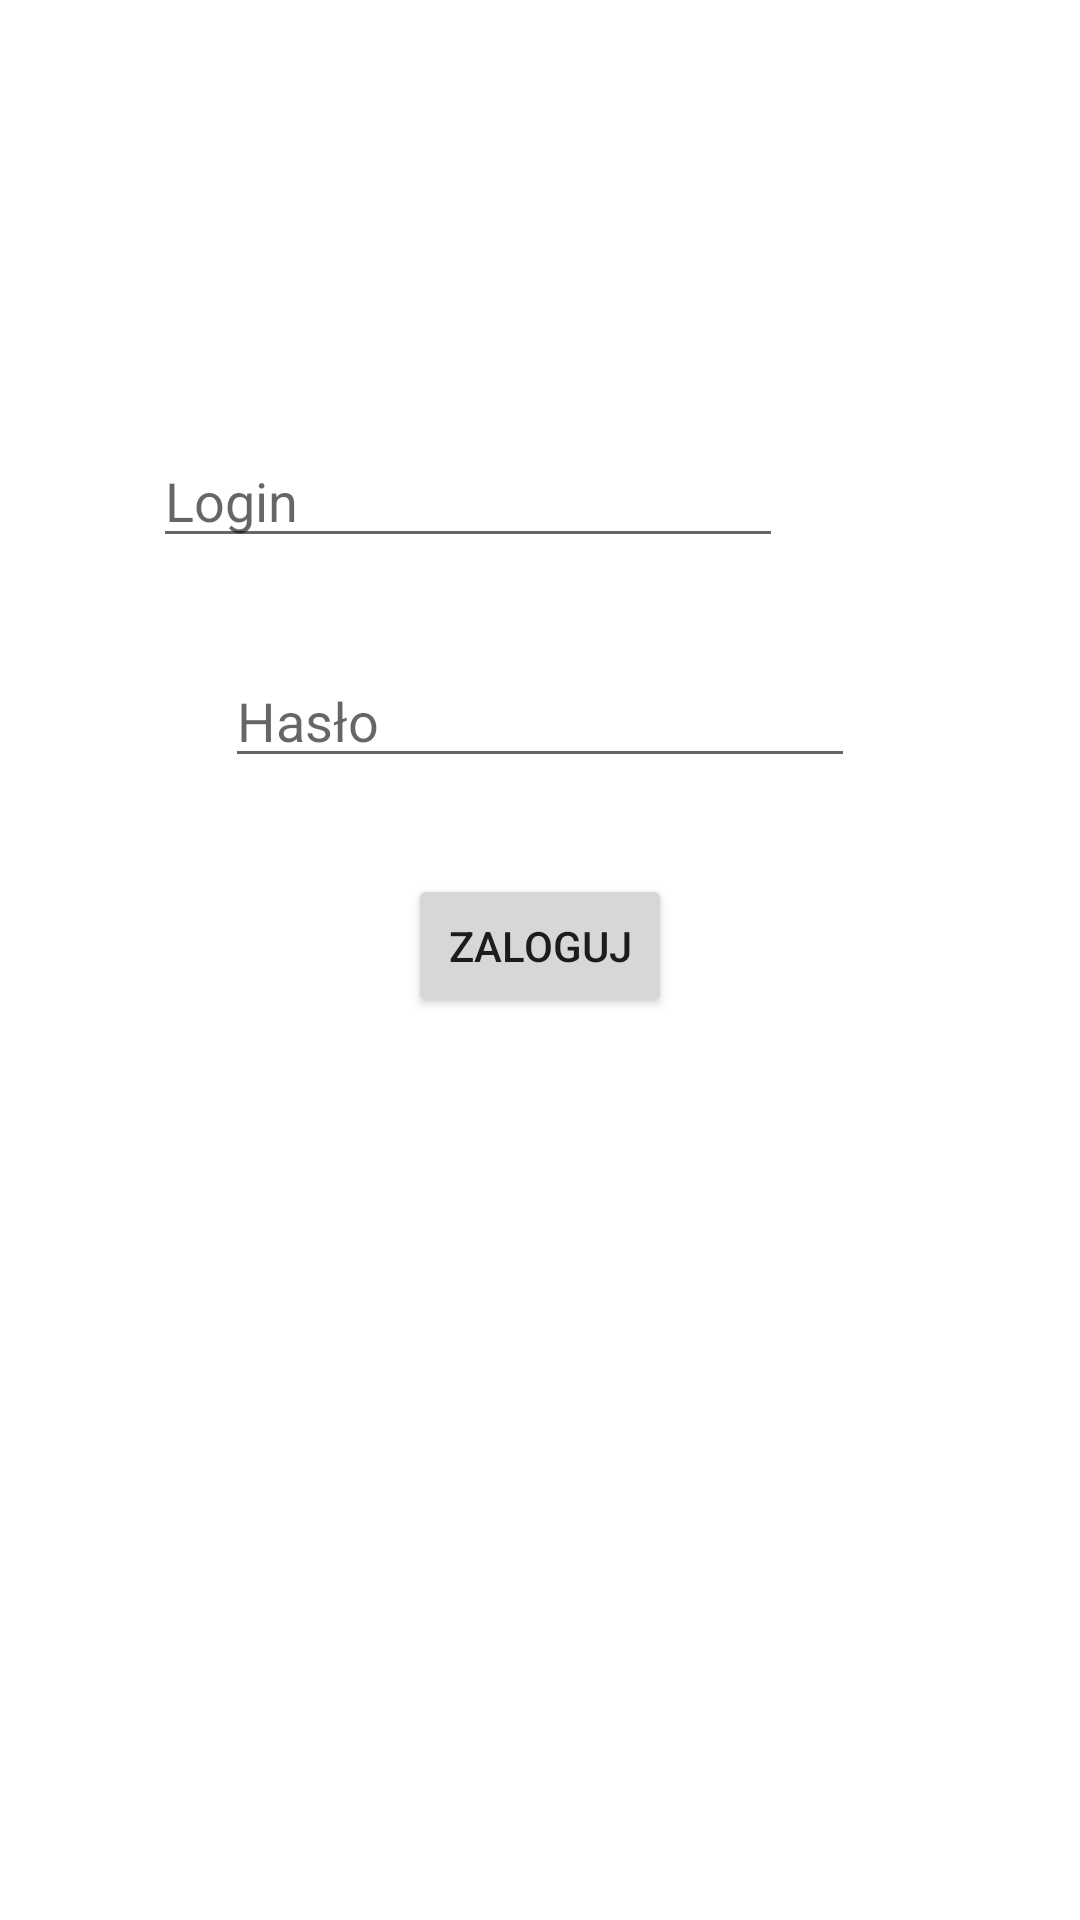

The Android layout XML behind this screen, and the referenced resources:
<!-- AndroidManifest.xml: application theme AppTheme -->
<!-- res/layout/acitivity_login.xml -->
<?xml version="1.0" encoding="utf-8"?>
<androidx.constraintlayout.widget.ConstraintLayout xmlns:android="http://schemas.android.com/apk/res/android"
    xmlns:app="http://schemas.android.com/apk/res-auto"
    android:id="@+id/constraintLayout"
    android:layout_width="match_parent"
    android:layout_height="match_parent">

    <EditText
        android:id="@+id/passwordEditText"
        android:layout_width="wrap_content"
        android:layout_height="wrap_content"
        android:layout_marginStart="99dp"
        android:layout_marginTop="32dp"
        android:layout_marginEnd="99dp"
        android:layout_marginBottom="32dp"
        android:ems="10"
        android:hint="@string/password"
        android:inputType="textPassword"
        android:importantForAutofill="no"
        app:layout_constraintBottom_toTopOf="@+id/loginButton"
        app:layout_constraintEnd_toEndOf="parent"
        app:layout_constraintStart_toStartOf="parent"
        app:layout_constraintTop_toBottomOf="@+id/loginEditText" />

    <EditText
        android:id="@+id/loginEditText"
        android:layout_width="wrap_content"
        android:layout_height="wrap_content"
        android:layout_marginStart="99dp"
        android:layout_marginTop="172dp"
        android:layout_marginEnd="99dp"
        android:ems="10"
        android:hint="@string/login_hint"
        android:importantForAutofill="no"
        android:inputType="textPersonName"
        app:layout_constraintBottom_toTopOf="@+id/passwordEditText"
        app:layout_constraintEnd_toEndOf="parent"
        app:layout_constraintHorizontal_bias="1.0"
        app:layout_constraintStart_toStartOf="parent"
        app:layout_constraintTop_toTopOf="parent" />

    <Button
        android:id="@+id/loginButton"
        android:layout_width="wrap_content"
        android:layout_height="wrap_content"
        android:layout_marginStart="162dp"
        android:layout_marginEnd="162dp"
        android:layout_marginBottom="328dp"
        android:text="@string/login_button"
        app:layout_constraintBottom_toBottomOf="parent"
        app:layout_constraintEnd_toEndOf="parent"
        app:layout_constraintStart_toStartOf="parent"
        app:layout_constraintTop_toBottomOf="@+id/passwordEditText" />
</androidx.constraintlayout.widget.ConstraintLayout>
<!-- resources referenced by this layout -->
<resources>
  <string name="login_button">Zaloguj</string>
  <string name="login_hint">Login</string>
  <string name="password">Hasło</string>
  <style name="AppTheme" parent="Theme.MaterialComponents.Light.NoActionBar">
          
          <item name="colorPrimary">@color/colorPrimary</item>
          <item name="colorPrimaryDark">@color/colorPrimaryDark</item>
          <item name="colorAccent">@color/colorAccent</item>
      </style>
  <color name="colorPrimary">#008577</color>
  <color name="colorPrimaryDark">#00574B</color>
  <color name="colorAccent">#D81B60</color>
</resources>
